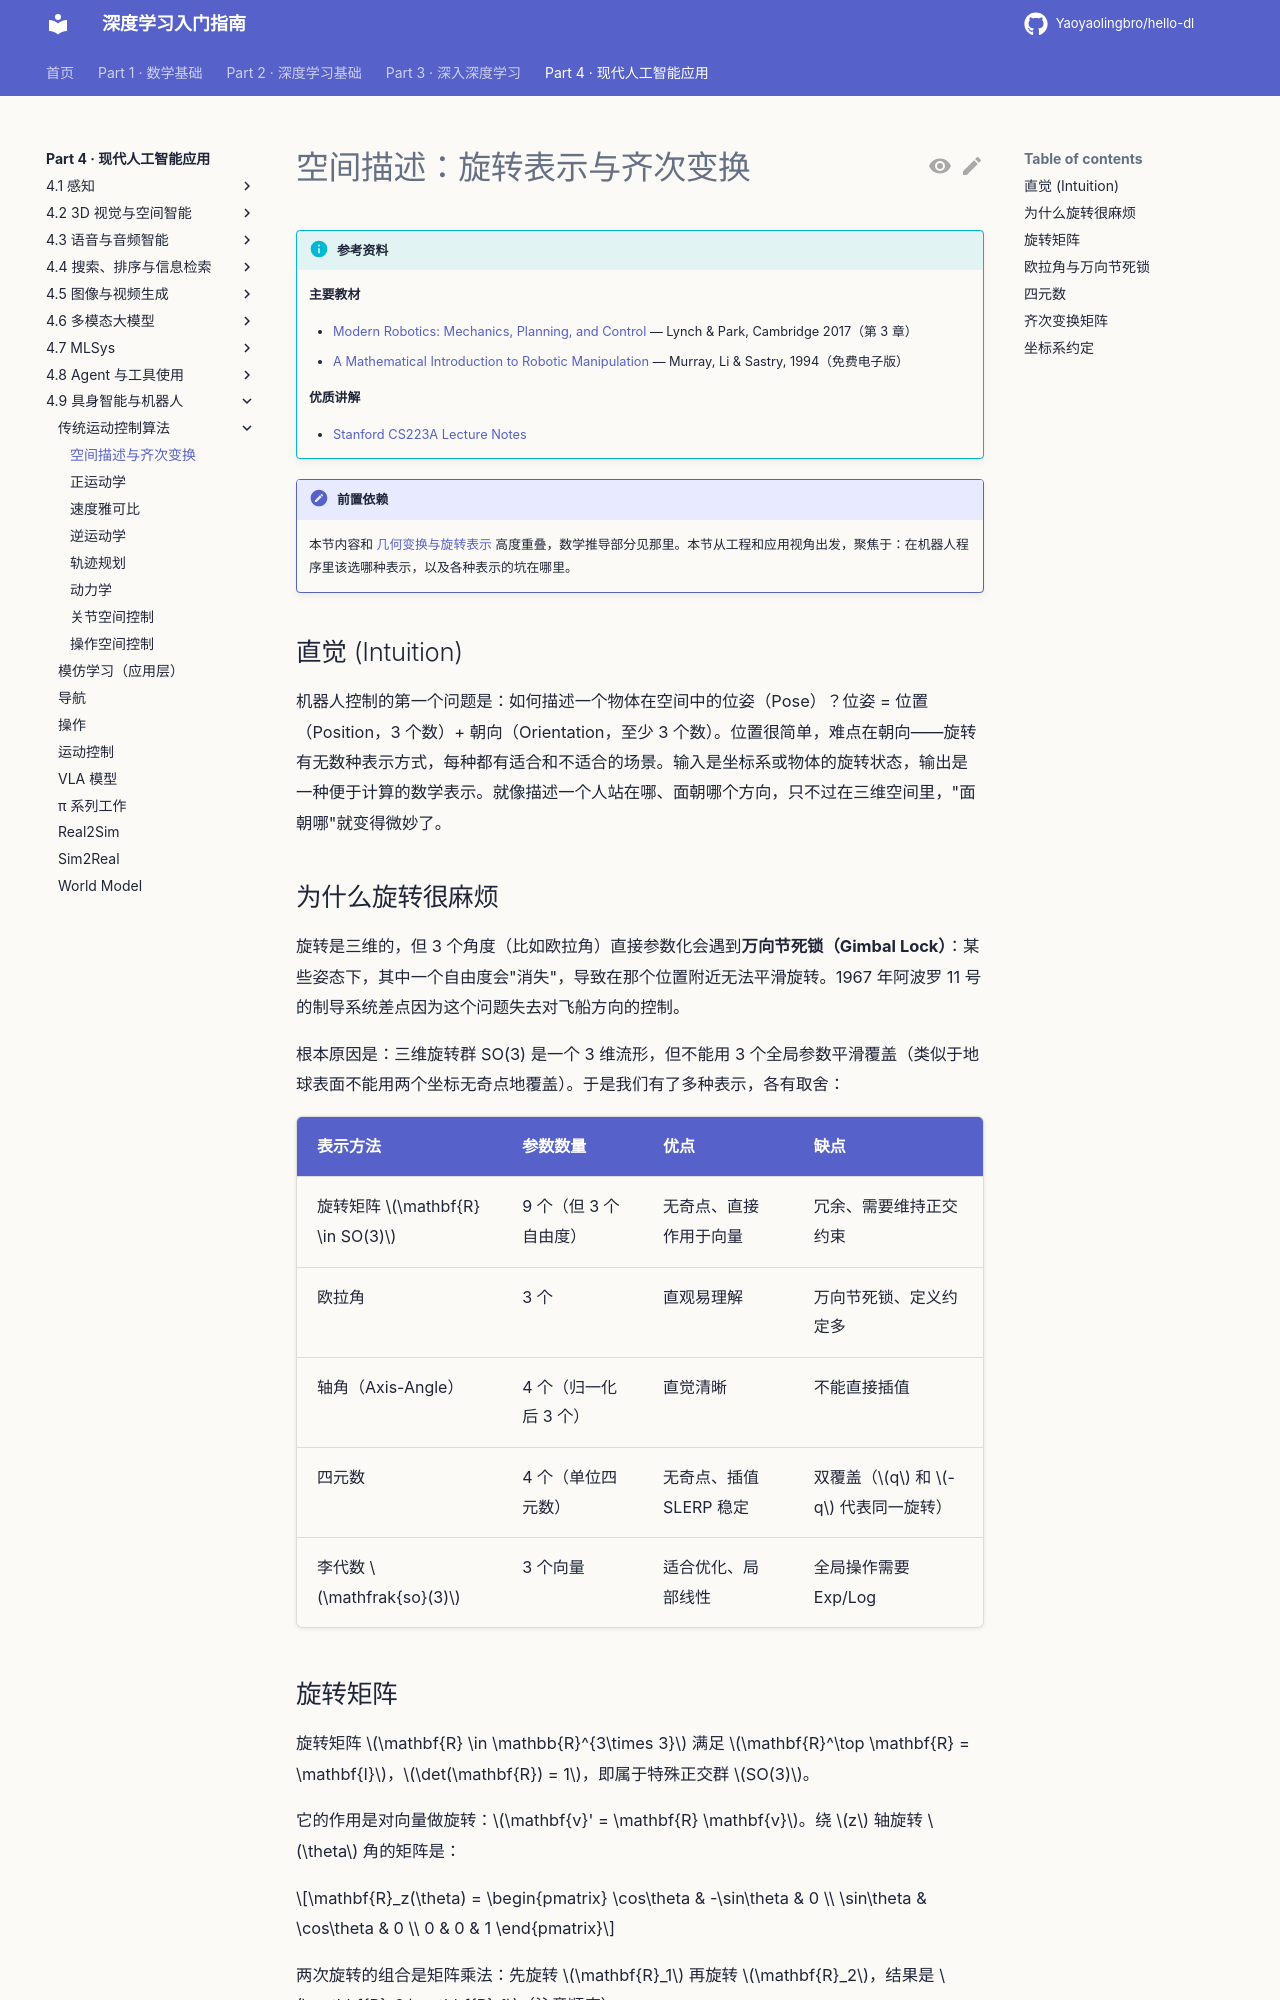

repository: Yaoyaolingbro/hello-dl · page: 04-applications/embodied/classical-control/spatial-descriptions/index.html · generator: mkdocs

# 空间描述：旋转表示与齐次变换

!!! info "参考资料"
    **主要教材**

    - [Modern Robotics: Mechanics, Planning, and Control](http://hades.mech.northwestern.edu/index.php/Modern_Robotics) — Lynch & Park, Cambridge 2017（第 3 章）
    - [A Mathematical Introduction to Robotic Manipulation](http://www.cds.caltech.edu/~murray/mlswiki/) — Murray, Li & Sastry, 1994（免费电子版）

    **优质讲解**

    - [Stanford CS223A Lecture Notes](https://cs.stanford.edu/groups/manips/teaching/cs223a/)

!!! note "前置依赖"
    本节内容和 [几何变换与旋转表示](../../../01-math/geometry/geometry-transforms.md) 高度重叠，数学推导部分见那里。本节从工程和应用视角出发，聚焦于：在机器人程序里该选哪种表示，以及各种表示的坑在哪里。

## 直觉 (Intuition)

机器人控制的第一个问题是：如何描述一个物体在空间中的位姿（Pose）？位姿 = 位置（Position，3 个数）+ 朝向（Orientation，至少 3 个数）。位置很简单，难点在朝向——旋转有无数种表示方式，每种都有适合和不适合的场景。输入是坐标系或物体的旋转状态，输出是一种便于计算的数学表示。就像描述一个人站在哪、面朝哪个方向，只不过在三维空间里，"面朝哪"就变得微妙了。

## 为什么旋转很麻烦

旋转是三维的，但 3 个角度（比如欧拉角）直接参数化会遇到**万向节死锁（Gimbal Lock）**：某些姿态下，其中一个自由度会"消失"，导致在那个位置附近无法平滑旋转。1967 年阿波罗 11 号的制导系统差点因为这个问题失去对飞船方向的控制。

根本原因是：三维旋转群 SO(3) 是一个 3 维流形，但不能用 3 个全局参数平滑覆盖（类似于地球表面不能用两个坐标无奇点地覆盖）。于是我们有了多种表示，各有取舍：

| 表示方法 | 参数数量 | 优点 | 缺点 |
|----------|---------|------|------|
| 旋转矩阵 $\mathbf{R} \in SO(3)$ | 9 个（但 3 个自由度） | 无奇点、直接作用于向量 | 冗余、需要维持正交约束 |
| 欧拉角 | 3 个 | 直观易理解 | 万向节死锁、定义约定多 |
| 轴角（Axis-Angle）| 4 个（归一化后 3 个）| 直觉清晰 | 不能直接插值 |
| 四元数 | 4 个（单位四元数） | 无奇点、插值 SLERP 稳定 | 双覆盖（$q$ 和 $-q$ 代表同一旋转） |
| 李代数 $\mathfrak{so}(3)$ | 3 个向量 | 适合优化、局部线性 | 全局操作需要 Exp/Log |
